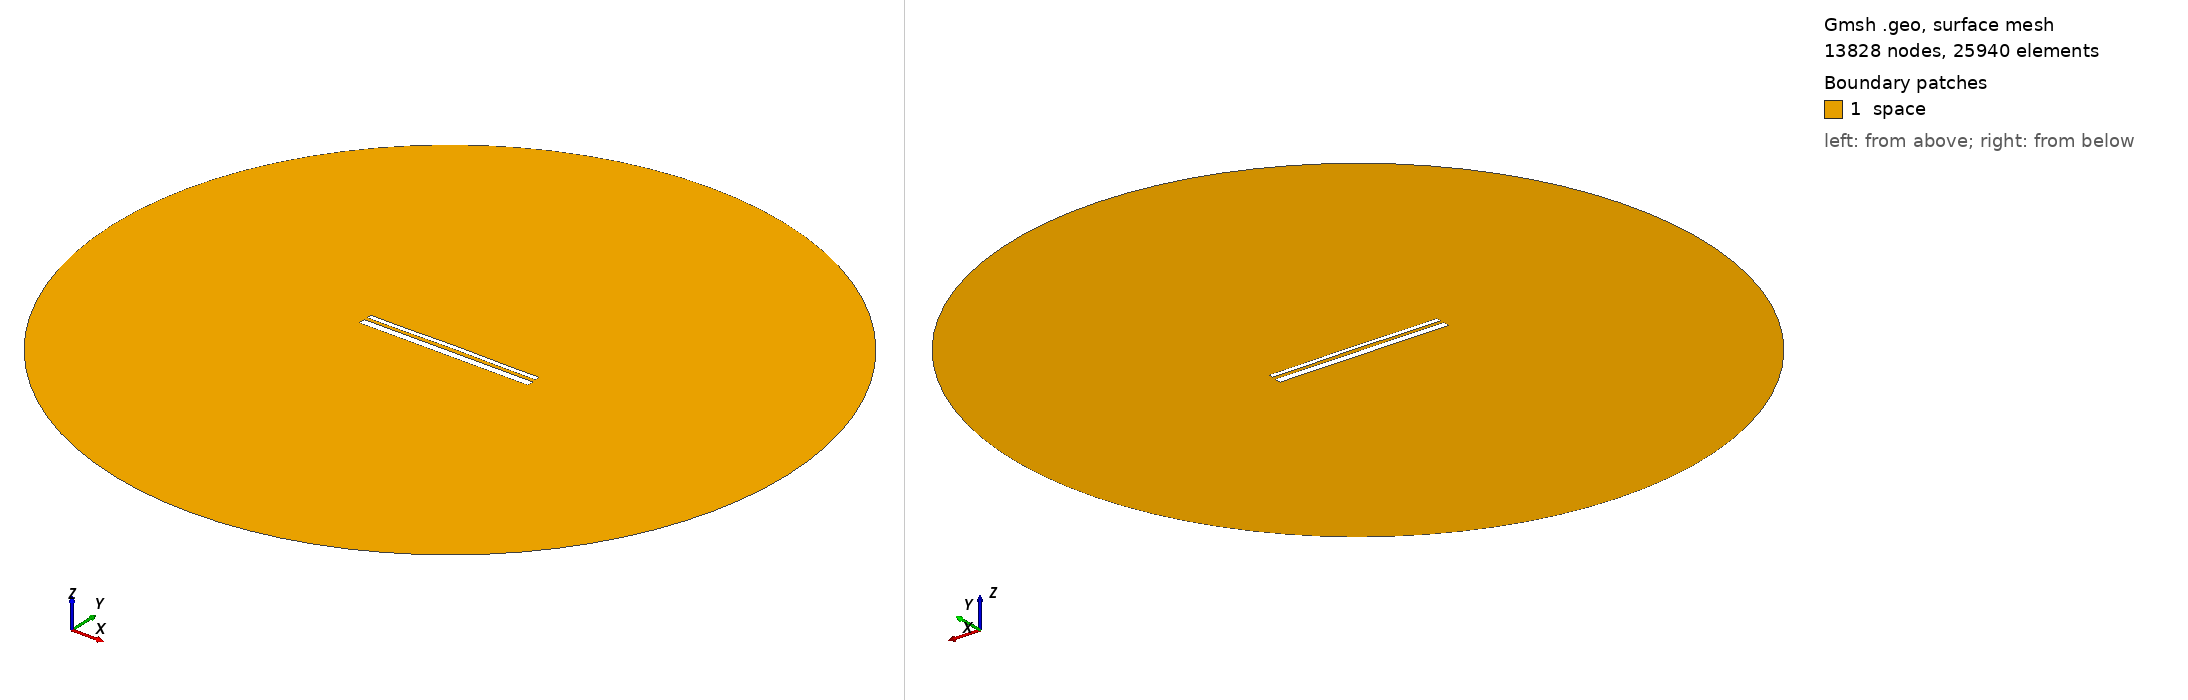

Gmsh geometry script, surface-meshed: 13828 nodes, 25940 surface elements. Boundary patches (legend numbers): 1 space. Left view from above one corner, right view from below the opposite corner. Legend entries are the model's physical surfaces. The drawing asked Gmsh for element sizes between 1% and 20% of the model's largest extent; the script's own settings can give other sizes.

=== 13112.geo (drawn) ===
//---------------------------------------
// Geometry kernel
//---------------------------------------

SetFactory("OpenCASCADE");



//---------------------------------------
// Parameters of the geometry
//---------------------------------------

// Overetch of the upper plate
overetch = 0.5;

// Distance between the plates
distance = 1.5;

// Discretization over the x axis (for the deformation)
nx = 50; 

// Length of the plate
L = 100 - overetch; 

// Number of modes
n = 4; 

// 1st mode coefficient
coeff(1) = 0.15;
beta(1) = 0.596864 * 3.1415926535 / L;

// 2nd mode coefficient
coeff(2) = 0.15;
beta(2) = 1.49418 * 3.1415926535 / L;

// 3rd mode coefficient
coeff(3) = 0.0;
beta(3) = 2.50025 * 3.1415926535 / L;

// 4th mode coefficient
coeff(4) = -0.075;
beta(4) = 3.49999 * 3.1415926535 / L;



//---------------------------------------
// Upper plate (deformed rectangle)
//---------------------------------------

// Coordiantes of the upper plate
xmin = -50;
xmax = 50 - overetch;

// Height of the upper plate
yheight = 4 - 2 * overetch;

// Indexes of the points
UpperID[] = {};
LowerID[] = {};
LeftID[] = {};
RightID[] = {};

// Point index
p = 1;

// Horizontal edges
For i In {1:nx}
    x = xmin + (i-1)*(xmax - xmin)/(nx-1);

    y_bottom = distance / 2 + overetch;
    For j In {1:n}
        C = (Cosh(beta(j)*L) + Cos(beta(j)*L)) / (Sinh(beta(j)*L) + Sin(beta(j)*L));
        y_bottom  = y_bottom + coeff(j) * (Cosh(beta(j)*(x+50)) - Cos(beta(j)*(x+50)) - C * (Sinh(beta(j)*(x+50)) - Sin(beta(j)*(x+50))));
    EndFor

    y_top = y_bottom + yheight;

    Point(p) = {x, y_top, 0, 1.0};
    UpperID[i] = p;
    p = p + 1;

    Point(p) = {x, y_bottom, 0, 1.0};
    LowerID[i] = p;
    p = p + 1;
EndFor

// Create point lists
UpperPts[] = {}; LowerPts[] = {};
For i In {1:nx}
  UpperPts[] += {UpperID[i]};
  LowerPts[] += {LowerID[i]};
EndFor

// Build splines
Spline(1) = {UpperPts[]};
Spline(2) = {LowerPts[]};
Line(3) = {LowerPts[nx-1], UpperPts[nx-1]};
Line(4) = {LowerPts[0], UpperPts[0]};

// Build the plane surface
Curve Loop(1) = {2, 3, -1, -4};
Plane Surface(1) = {1};



//---------------------------------------
// Lower plate (rectangle)
//---------------------------------------

// Vertices
Point(1001) = {-50, -1, 0, 1.0};
Point(1002) = { 50, -1, 0, 1.0};
Point(1003) = { 50,  -5, 0, 1.0};
Point(1004) = {-50,  -5, 0, 1.0};

// Edges
Line(5) = {1001, 1002};
Line(6) = {1002, 1003};
Line(7) = {1003, 1004};
Line(8) = {1004, 1001};

// Plane surface
Line Loop(2) = {5, 6, 7, 8};
Plane Surface(2) = {2}; 



//---------------------------------------
// Outer (fictious) boundary
//---------------------------------------

// Points
Point(1005) = {0, 0, 0};       // Center
Point(1006) = {200, 0, 0};     // Start point
Point(1007) = {0, 200, 0};     // 90 degrees
Point(1008) = {-200, 0, 0};    // 180 degrees
Point(1009) = {0, -200, 0};    // 270 degrees

// Circle arcs (each needs start, center, end)
Circle(9) = {1006, 1005, 1007};
Circle(10) = {1007, 1005, 1008};
Circle(11) = {1008, 1005, 1009};
Circle(12) = {1009, 1005, 1006};

// Plane surface for the entire domain
Curve Loop(3) = {9, 10, 11, 12};
Surface(3) = {3};

// Subtract the plates from the whole domain to obtain the actual domain where we want to solve the equations
BooleanDifference{ Surface{3}; Delete; }{ Surface{1}; Surface{2}; Delete; }




//---------------------------------------
// Transfinite Lines/Curves
//---------------------------------------

// Set the number of points on the boundaries
r = 7;

// Plates
Transfinite Curve {1, 2} = 50*r Using Progression 1;
Transfinite Curve {3, 4} = 2*r Using Progression 1;
Transfinite Line {5, 7} = 50*r Using Progression 1;
Transfinite Line {6, 8} = 2*r Using Progression 1;

// Outer boundary
Transfinite Line {9, 10, 11, 12} = 20 Using Progression 1;



//---------------------------------------
// Physical groups
//---------------------------------------                

// Physical curves (boundaries)
Physical Line("force_segment", 10) = {2};
Physical Line("upper_plate", 11) = {1, 3, 4};
Physical Line("lower_plate", 12) = {5, 6, 7, 8};
Physical Line("boundary", 20) = {9, 10, 11, 12};

// Physical Surfaces
Physical Surface("space", 30) = {3};



//---------------------------------------
// 6. Generate the Mesh
//---------------------------------------

// 2D mesh generation
Mesh 2;
